Image classification data set "wildcam_denoised" (mingzhang-yin/CoCo on GitHub). Class labels (2): coyote, raccoon.

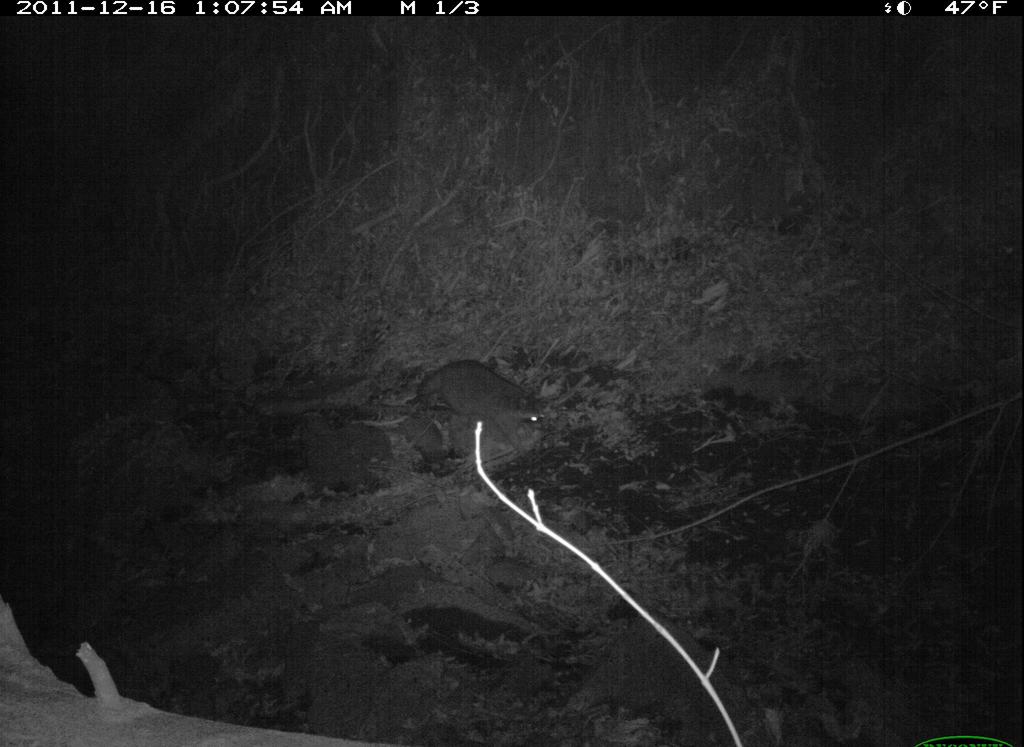
Label: raccoon

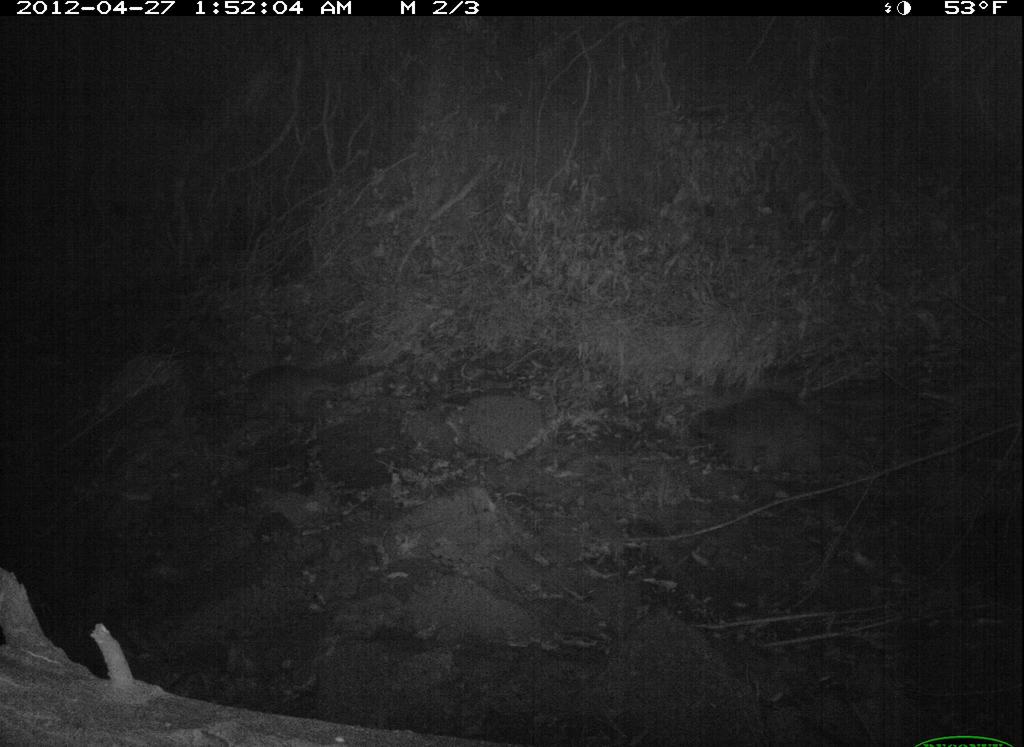
Label: raccoon

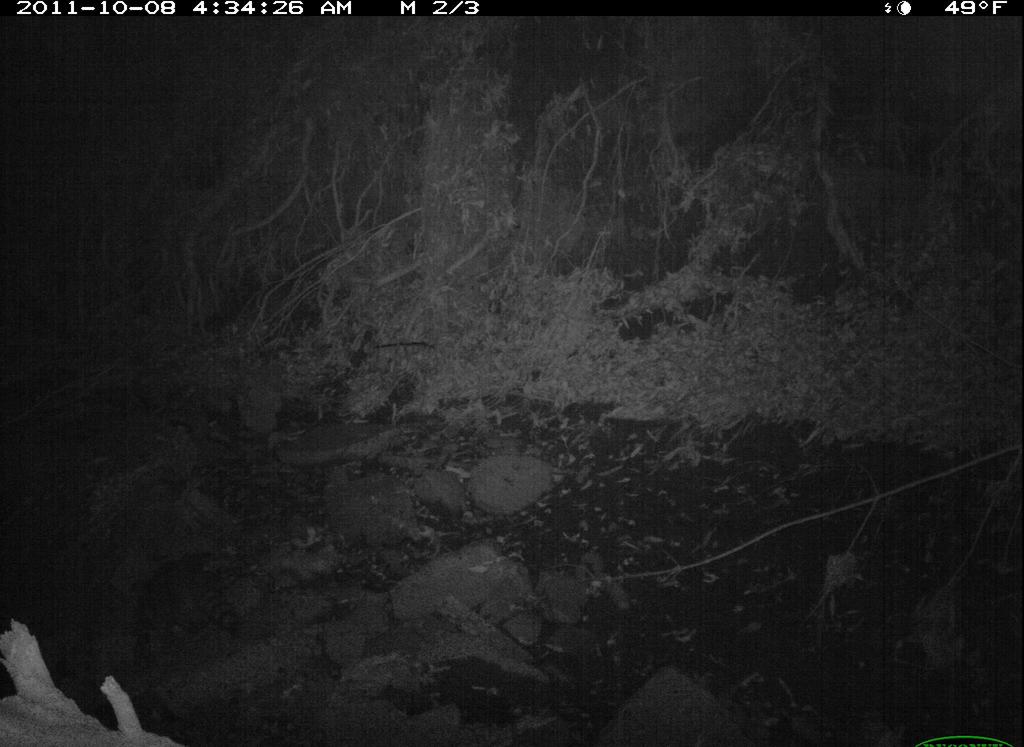
Label: raccoon

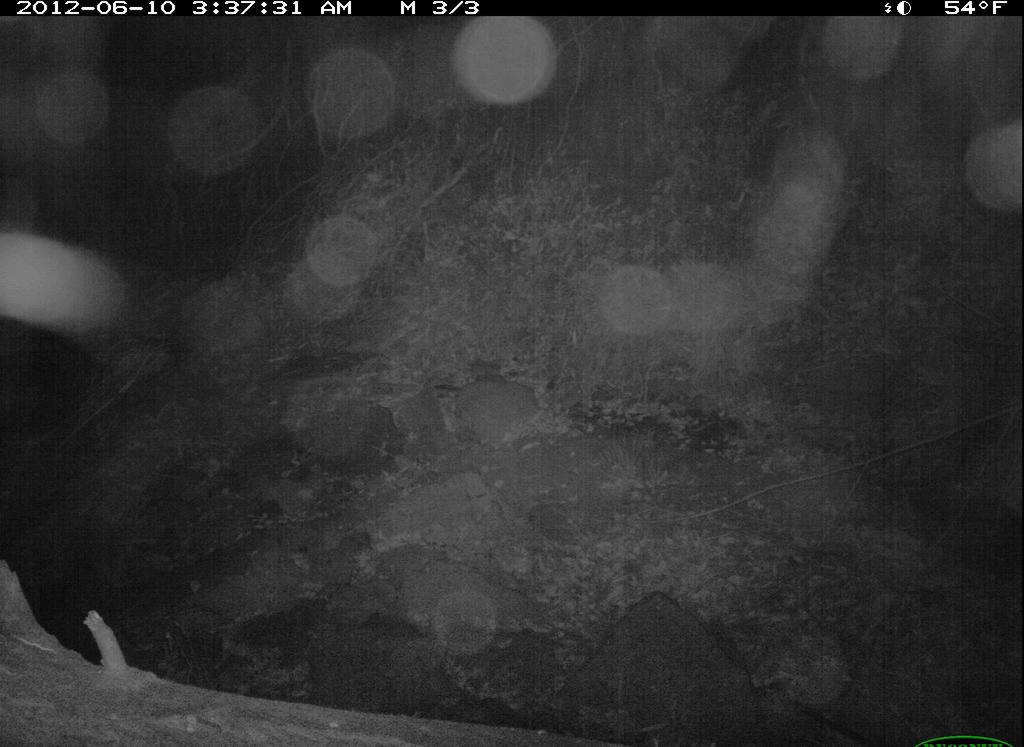
Label: coyote

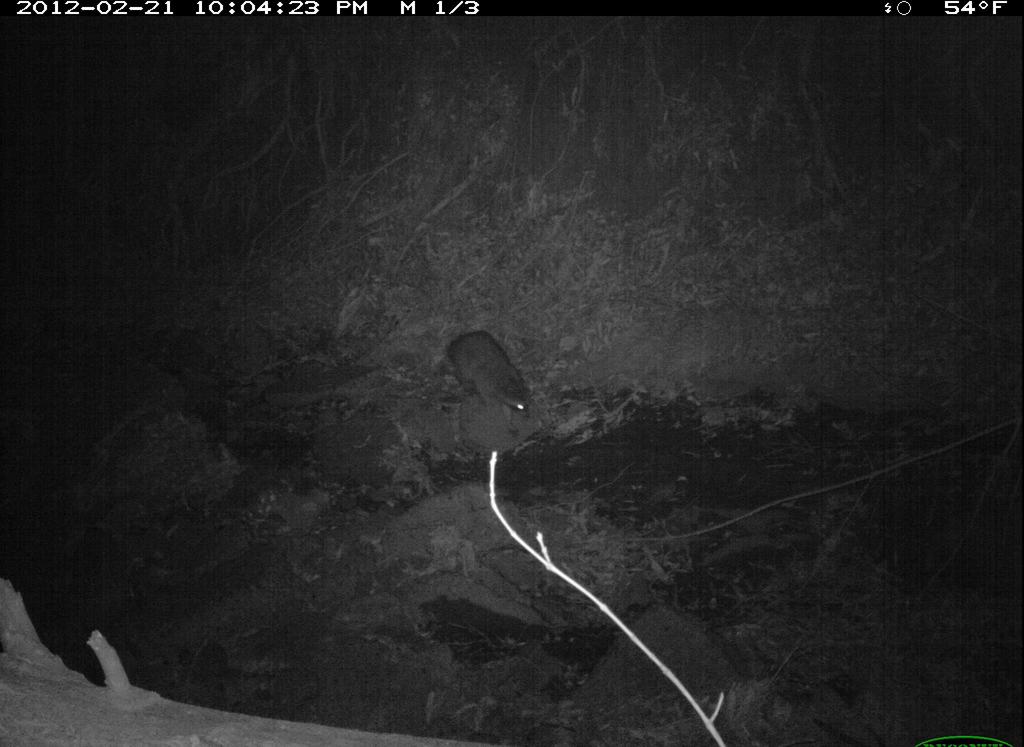
Label: raccoon

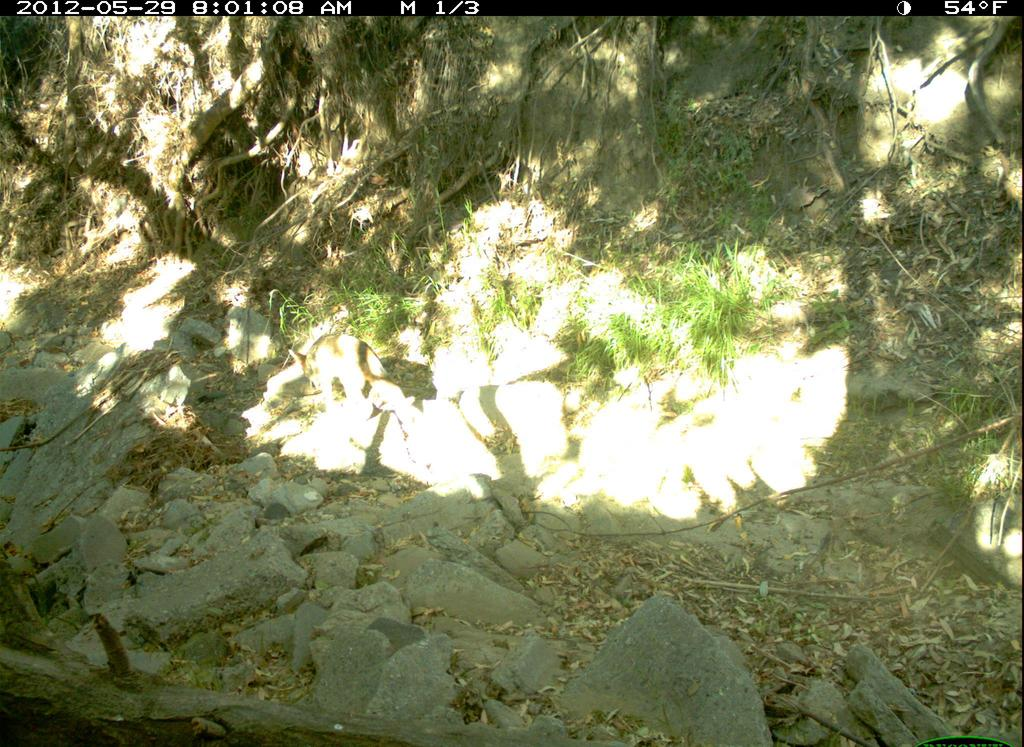
Label: coyote
